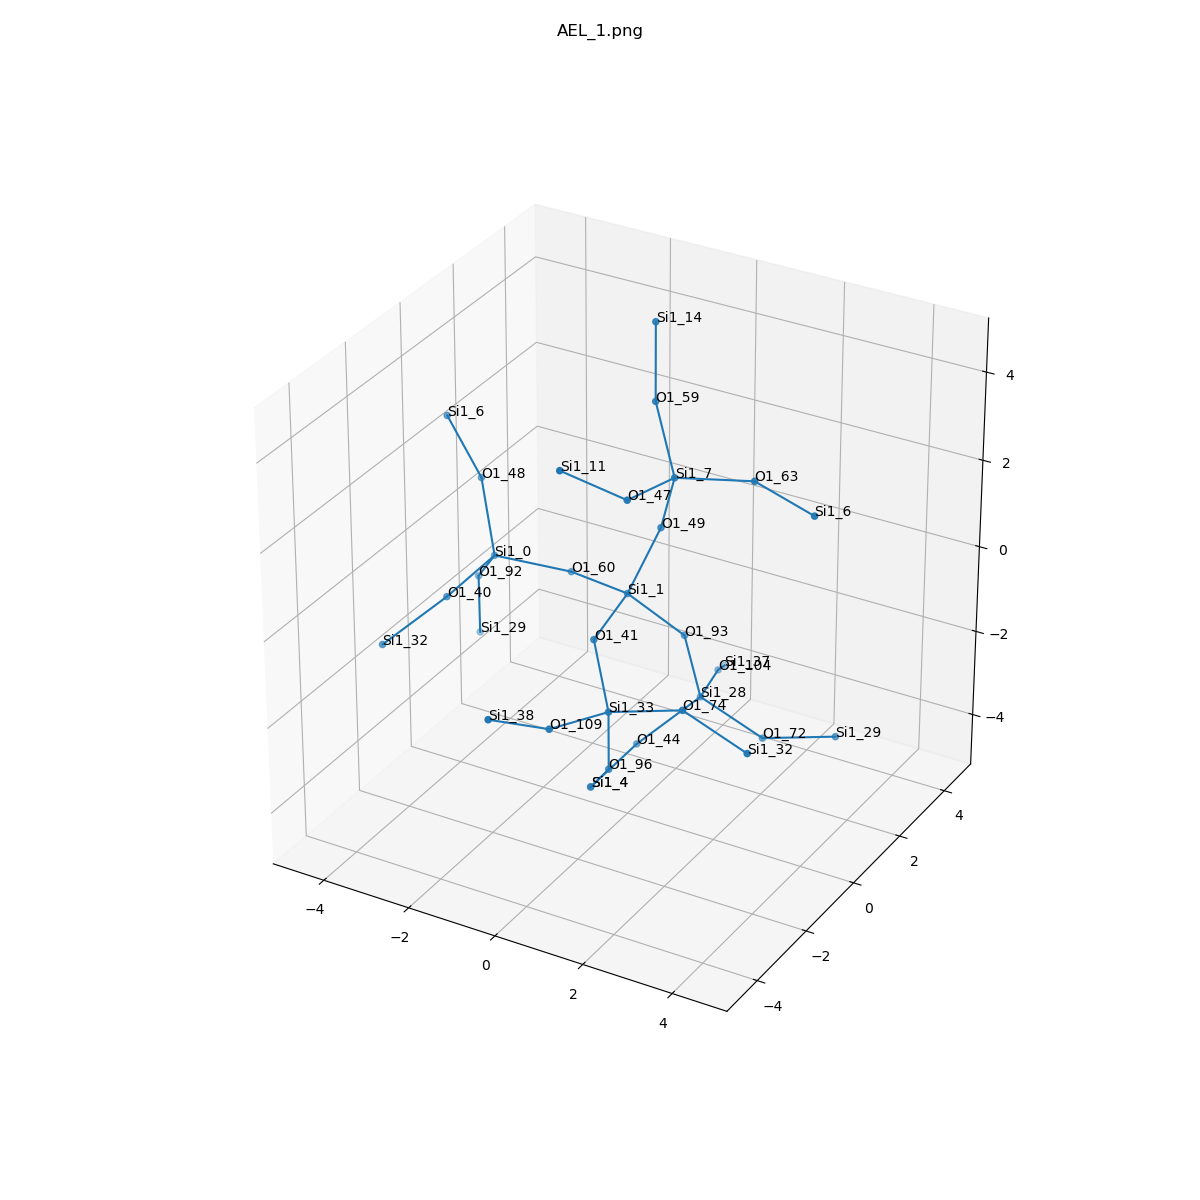

Source data for this figure (header and first rows):
, neighbor_num, isite, atom, x, y, z, front_index
0, 0, 1, Si1, 0.0, 0.0, 0.0, 
1, 1, 93, O1, 0.8711, 0.7735, -1.112, 0.0
2, 1, 60, O1, -1.548, 0.4195, -0.146, 0.0
3, 1, 49, O1, 0.5303, 0.4008, 1.465, 0.0
4, 1, 41, O1, 0.1513, -1.588, -0.2156, 0.0
5, 2, 28, Si1, 1.063, 1.107, -2.676, 1.0
6, 2, 0, Si1, -3.095, 0.0, 0.0, 2.0
7, 2, 7, Si1, 1.061, 0.0, 2.93, 3.0
8, 2, 33, Si1, 1.063, -2.586, -1.09, 4.0
9, 3, 44, O1, 0.1513, 0.1086, -3.55, 5.0
10, 3, 104, O1, 0.6259, 2.63, -2.957, 5.0
11, 3, 72, O1, 2.608, 0.9084, -3.081, 5.0
12, 3, 48, O1, -3.626, 0.4008, 1.465, 6.0
13, 3, 40, O1, -3.247, -1.588, -0.2156, 6.0
14, 3, 92, O1, -3.966, 0.7735, -1.112, 6.0
15, 3, 63, O1, 2.608, 0.4195, 3.076, 7.0
16, 3, 47, O1, 0.9093, -1.588, 3.146, 7.0
17, 3, 59, O1, 0.1895, 0.7735, 4.042, 7.0
18, 3, 96, O1, 0.8711, -2.253, -2.654, 8.0
19, 3, 109, O1, 0.6259, -4.109, -0.8089, 8.0
20, 3, 74, O1, 2.608, -2.388, -0.6843, 8.0
21, 4, 4, Si1, 0.0, -1.48, -3.766, 9.0
22, 4, 37, Si1, 0.05818, 3.942, -3.695, 10.0
23, 4, 29, Si1, 4.154, 1.107, -2.676, 11.0
24, 4, 6, Si1, -4.156, 0.0, 2.93, 12.0
25, 4, 32, Si1, -4.158, -2.586, -1.09, 13.0
26, 4, 29, Si1, -4.158, 1.107, -2.676, 14.0
27, 4, 6, Si1, 4.156, 0.0, 2.93, 15.0
28, 4, 11, Si1, -0.002494, -2.586, 4.02, 16.0
29, 4, 14, Si1, -0.002494, 1.107, 5.606, 17.0
30, 4, 4, Si1, 0.0, -1.48, -3.766, 18.0
31, 4, 38, Si1, 0.05818, -5.422, -0.07098, 19.0
32, 4, 32, Si1, 4.154, -2.586, -1.09, 20.0
